The GitHub repository darmayuda024/mobilenetv2-klasifikasi-penyakit-kentang contains a labelled image folder "dataset_augmented" with 5 categories: blackspot bruising, brown rot, dry rot, healthy potato, soft rot. Examples follow, each with its label.

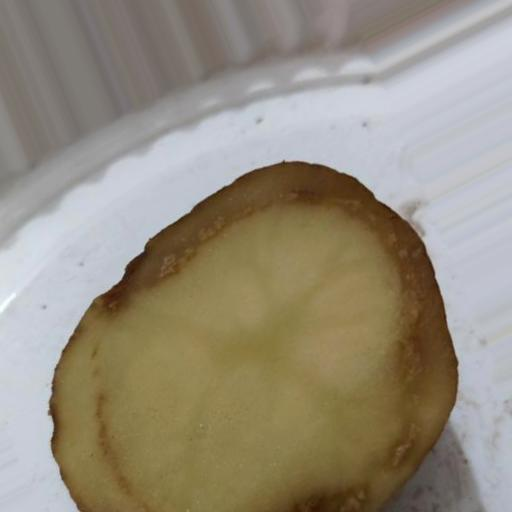
Label: brown rot

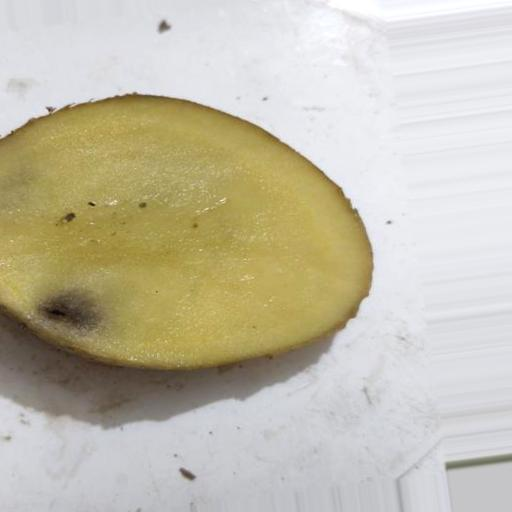
Label: blackspot bruising

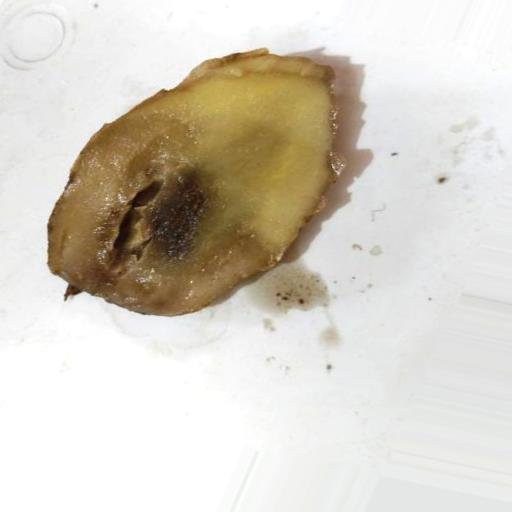
Label: soft rot

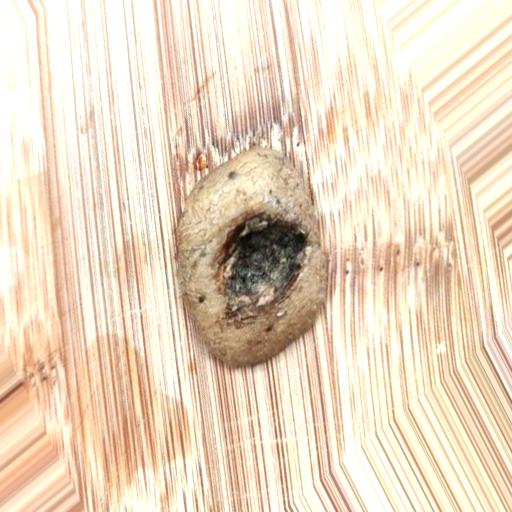
Label: dry rot

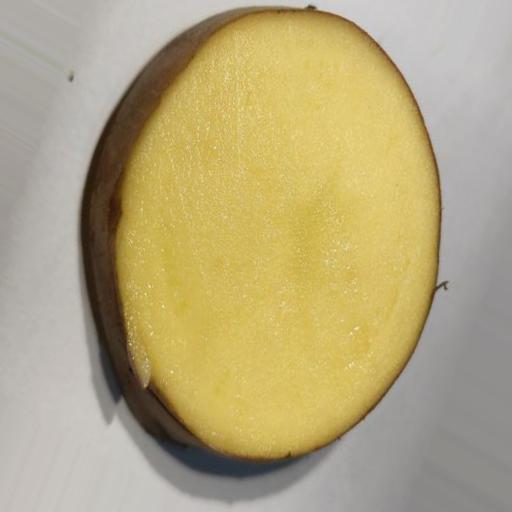
Label: healthy potato

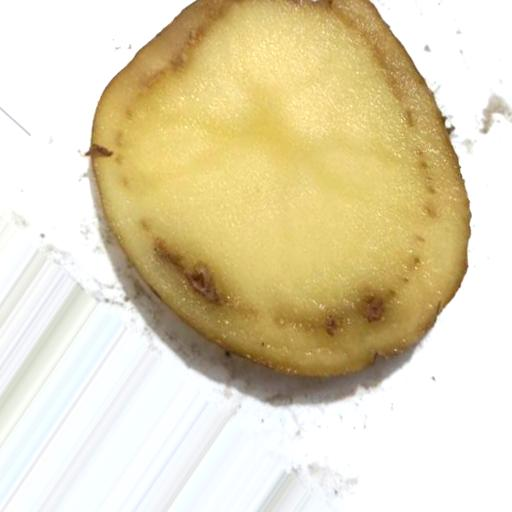
Label: brown rot
